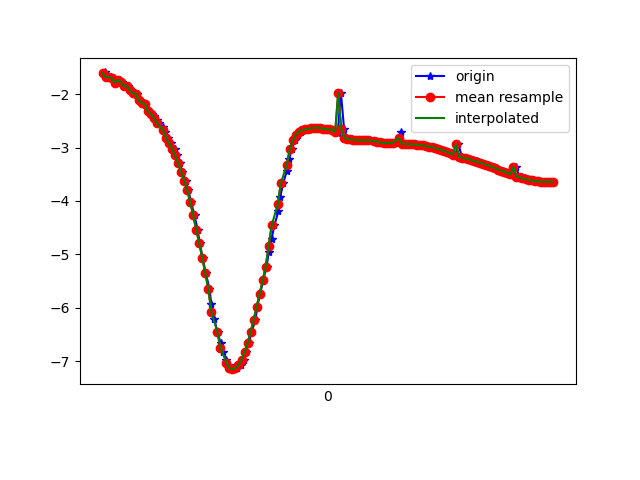

The data file committed next to this chart (first rows):
1618803608443, 1499292281336486, -1.6117393, -8.520662, 4.565151
1618803608459, 1499292300567256, -1.594, -8.54, 4.536
1618803608476, 1499292319798026, -1.687, -8.542, 4.498
1618803608493, 1499292339028796, -1.677, -8.631, 4.327
1618803608514, 1499292358259566, -1.696, -8.611, 4.36
1618803608537, 1499292377490336, -1.786, -8.654, 4.237
1618803608550, 1499292396721106, -1.732, -8.708, 4.149
1618803608569, 1499292415951876, -1.771, -8.687, 4.176
1618803608591, 1499292435182646, -1.855, -8.771, 3.959
1618803608611, 1499292454413416, -1.839, -8.791, 3.922
1618803608627, 1499292473644186, -1.925, -8.779, 3.907
1618803608646, 1499292492874956, -1.983, -8.852, 3.708
1618803608665, 1499292512105726, -1.994, -8.844, 3.721
1618803608689, 1499292531336496, -2.118, -8.823, 3.703
1618803608703, 1499292550567266, -2.164, -8.878, 3.54
1618803608722, 1499292569798036, -2.189, -8.856, 3.581
1618803608740, 1499292589028806, -2.318, -8.842, 3.533
1618803608767, 1499292608259576, -2.375, -8.891, 3.368
1618803608780, 1499292627490346, -2.402, -8.901, 3.324
1618803608798, 1499292646721116, -2.486, -8.906, 3.247
1618803608817, 1499292665951886, -2.55, -8.899, 3.218
1618803608840, 1499292685182656, -2.62, -8.888, 3.192
1618803608855, 1499292704413426, -2.712, -8.87, 3.164
1618803608874, 1499292723644196, -2.816, -8.846, 3.14
1618803608894, 1499292742874966, -2.921, -8.816, 3.127
1618803608917, 1499292762105736, -3.027, -8.784, 3.117
1618803608931, 1499292781336506, -3.146, -8.744, 3.113
1618803608950, 1499292800567276, -3.293, -8.693, 3.103
1618803608969, 1499292819798046, -3.456, -8.642, 3.066
1618803608991, 1499292839028816, -3.621, -8.592, 3.017
1618803609008, 1499292858259586, -3.801, -8.536, 2.955
1618803609026, 1499292877490356, -4.018, -8.46, 2.883
1618803609049, 1499292896721126, -4.271, -8.359, 2.816
1618803609069, 1499292915951896, -4.535, -8.227, 2.792
1618803609084, 1499292935182666, -4.793, -8.058, 2.851
1618803609103, 1499292954413436, -5.061, -7.853, 2.96
1618803609123, 1499292973644206, -5.349, -7.62, 3.061
1618803609148, 1499292992874976, -5.644, -7.391, 3.092
1618803609160, 1499293012105746, -5.935, -7.169, 3.07
1618803609179, 1499293031336516, -6.212, -6.919, 3.094
1618803609201, 1499293050567286, -6.452, -6.63, 3.234
1618803609221, 1499293069798056, -6.659, -6.309, 3.449
1618803609236, 1499293089028826, -6.834, -5.998, 3.656
1618803609260, 1499293108259596, -6.975, -5.748, 3.788
1618803609276, 1499293127490366, -7.077, -5.589, 3.837
1618803609297, 1499293146721136, -7.133, -5.508, 3.85
1618803609312, 1499293165951906, -7.15, -5.467, 3.877
1618803609331, 1499293185182676, -7.13, -5.427, 3.968
1618803609356, 1499293204413446, -7.071, -5.384, 4.13
1618803609376, 1499293223644216, -6.969, -5.365, 4.322
1618803609388, 1499293242874986, -6.828, -5.391, 4.511
1618803609408, 1499293262105756, -6.657, -5.465, 4.676
1618803609426, 1499293281336526, -6.457, -5.58, 4.818
1618803609452, 1499293300567296, -6.229, -5.727, 4.944
1618803609464, 1499293319798066, -5.985, -5.892, 5.05
1618803609483, 1499293339028836, -5.74, -6.076, 5.115
1618803609503, 1499293358259606, -5.49, -6.286, 5.137
1618803609526, 1499293377490376, -5.228, -6.484, 5.164
1618803609540, 1499293396721146, -4.965, -6.632, 5.236
1618803609559, 1499293415951916, -4.709, -6.746, 5.325
1618803609578, 1499293435182686, -4.454, -6.872, 5.383
... 96 more rows
